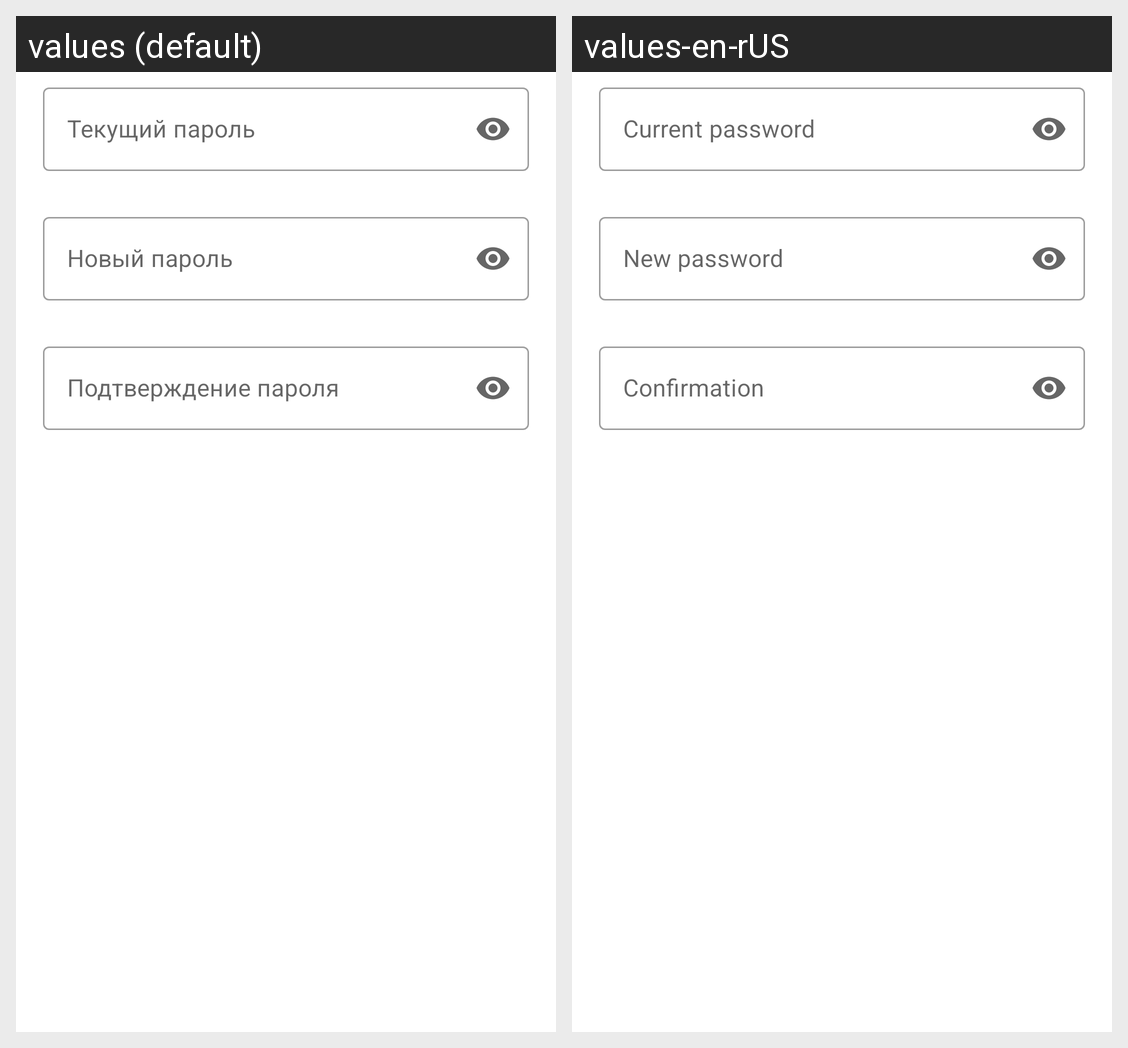

Here is an Android app screen in its default locale and in the app's own translations. Write out the translated-string differences for the strings that appear on this screen.
Android screen res/layout/settings_password.xml rendered under 2 locales, left to right: values (default), values-en-rUS. Device: Nexus 5 (rendered at 1080×1920; each locale shown at half size, 540×960, under a caption strip naming it); theme Theme.MaterialComponents.DayNight.NoActionBar.
Strings drawn on this screen, with the default value and each locale's value (text and hints the layout hard-codes, and strings that could not be matched under every locale, appear in the picture but are not listed):

settings_hint_current_password
  values: Текущий пароль
  values-en-rUS: Current password

settings_hint_new_password
  values: Новый пароль
  values-en-rUS: New password

settings_hint_confirmation
  values: Подтверждение пароля
  values-en-rUS: Confirmation
